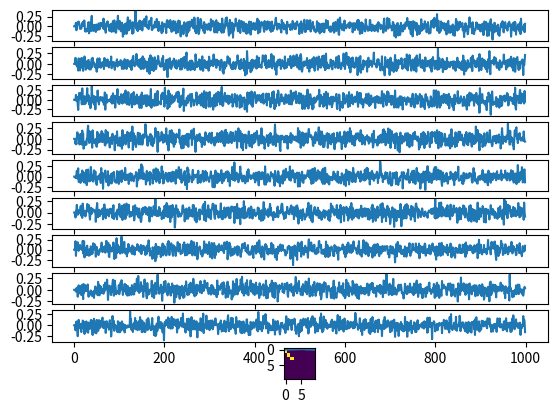

This figure's Python source:
import numpy as np
import matplotlib.pyplot as plt

N = 1000
N_nds = 10
p = 3
X = np.zeros( (N, N_nds) )
A = np.zeros( (N_nds, N_nds, p) )

std_mattrans = 0.2
for j in range( p ):
    A[0, 3, j] = std_mattrans * np.random.randn()
    A[1, 0, j] = std_mattrans * np.random.randn()
    A[2, 1, j] = std_mattrans * np.random.randn()
    A[3, 2, j] = std_mattrans * np.random.randn()

std_datos = 0.1
for t in range( p, N ):
    X[t, :] = std_datos * np.random.randn( N_nds )
    for j in range( p ):
        X[t, :] = X[t, :] + A[:,:,j] @ X[t-j-1, :]

fig, axs = plt.subplots(nrows = N_nds, ncols = 1)
for nd in range(N_nds):
    axs[ nd ].plot( X[:, nd] )
plt.show()

A_ = np.sum( A, axis=2 )
A_[ A_!=0 ] = 1
plt.imshow(A_)
plt.show()